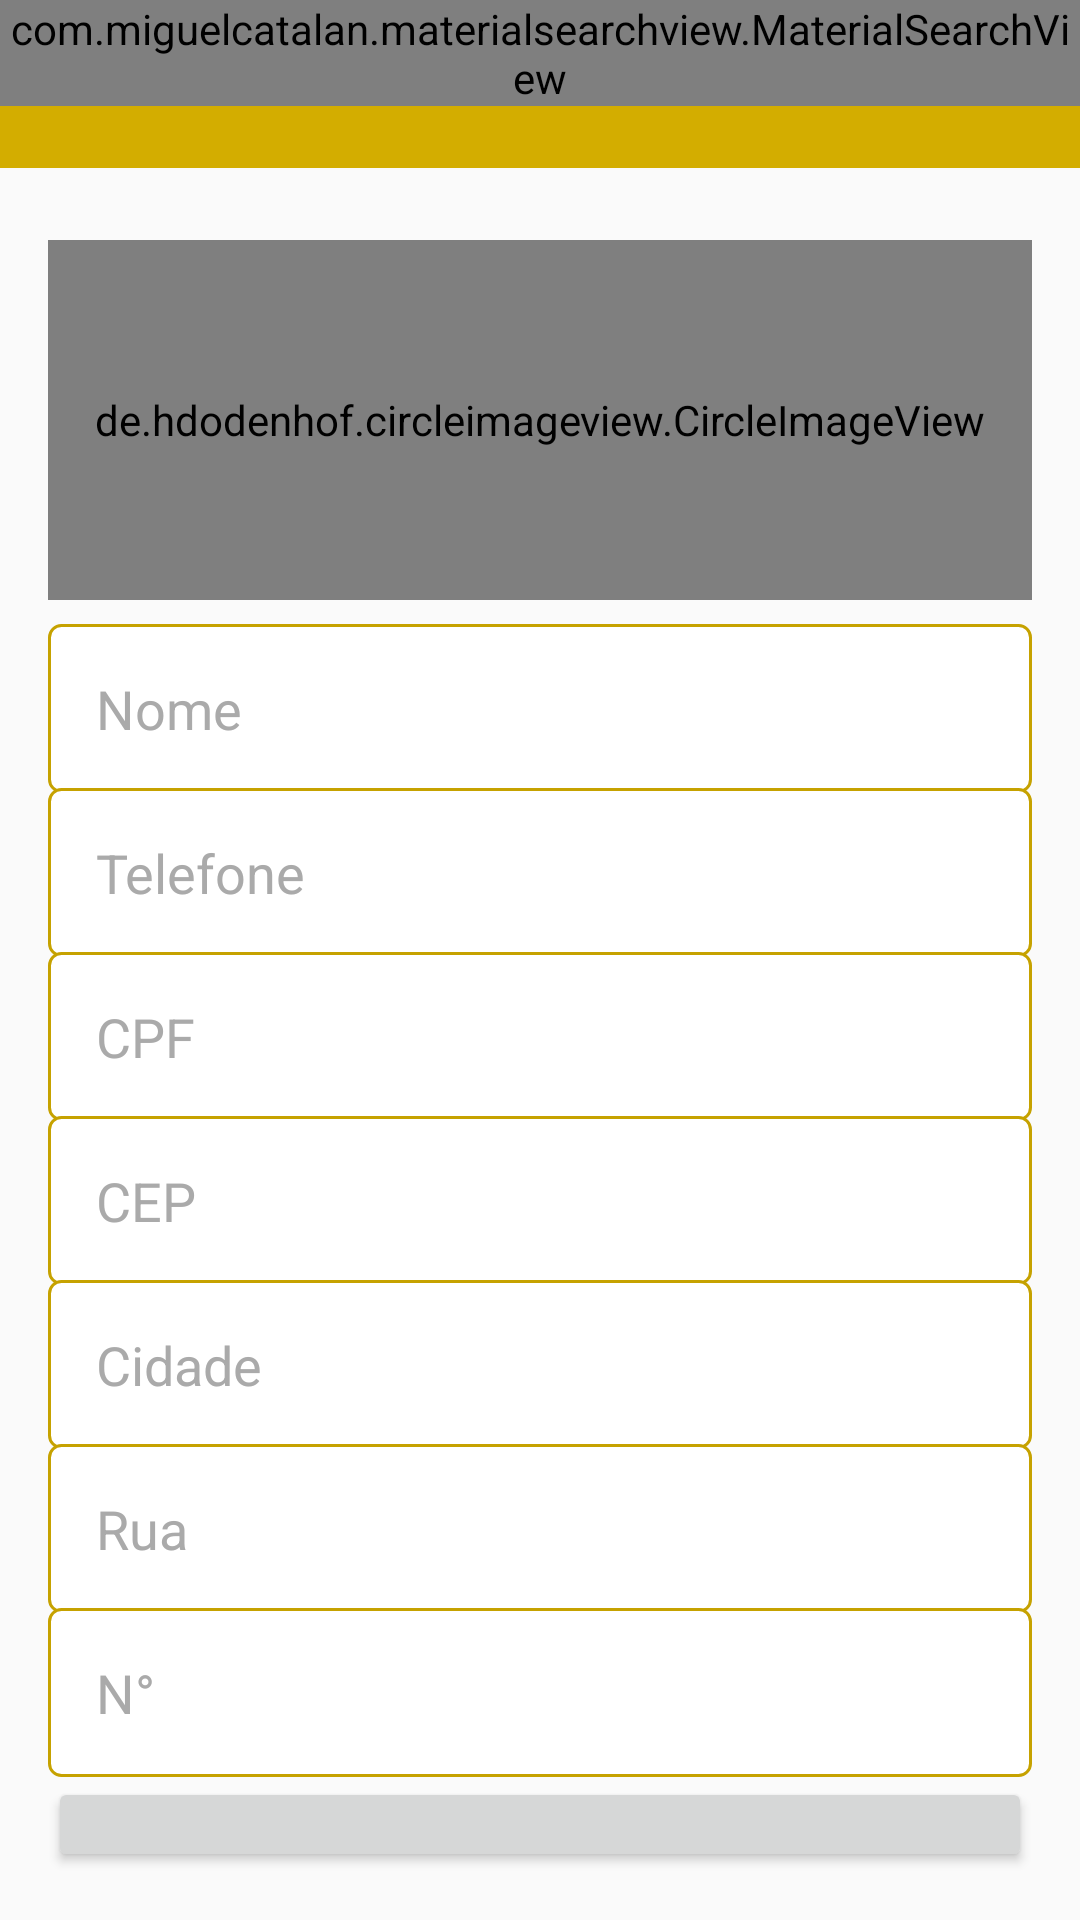

Here is an Android app screen rendered from its layout file. Give the layout XML and the strings, colors and styles it references.
<!-- AndroidManifest.xml: application theme Theme.OurChurras -->
<!-- res/layout/activity_configuracoes_usuario.xml -->
<?xml version="1.0" encoding="utf-8"?>
<LinearLayout xmlns:android="http://schemas.android.com/apk/res/android"
    xmlns:app="http://schemas.android.com/apk/res-auto"
    xmlns:tools="http://schemas.android.com/tools"
    android:layout_width="match_parent"
    android:layout_height="match_parent"
    android:orientation="vertical"
    tools:context=".activity.ConfiguracoesUsuarioActivity">

    <include
        android:id="@+id/include"
        layout="@layout/toolbar"
        android:layout_width="match_parent"
        android:layout_height="wrap_content"
        app:layout_constraintEnd_toEndOf="parent"
        app:layout_constraintStart_toStartOf="parent"
        app:layout_constraintTop_toTopOf="parent" />

    <LinearLayout
        android:layout_width="match_parent"
        android:layout_height="match_parent"
        android:orientation="vertical"
        android:padding="16dp">

        <de.hdodenhof.circleimageview.CircleImageView
            android:id="@+id/imagePerfilUsuario"
            android:layout_width="match_parent"
            android:layout_height="120dp"
            android:layout_marginTop="8dp"
            android:layout_marginBottom="8dp"
            android:src="@drawable/perfil" />

        <EditText
            android:id="@+id/editUsuarioNome"
            android:layout_width="match_parent"
            android:layout_height="wrap_content"
            android:background="@drawable/bg_edit_text"
            android:ems="10"
            android:hint="Nome"
            android:inputType="text"
            android:padding="16dp"
            android:textColor="@color/black"
            android:textColorHighlight="@color/Mostarda"
            android:textColorHint="@android:color/darker_gray" />

        <EditText
            android:id="@+id/editUsuarioTelefone"
            android:layout_width="match_parent"
            android:layout_height="wrap_content"
            android:layout_marginTop="-2dp"
            android:background="@drawable/bg_edit_text"
            android:ems="10"
            android:hint="Telefone"
            android:inputType="phone"
            android:padding="16dp"
            android:textColor="@color/black"
            android:textColorHighlight="@color/Mostarda"
            android:textColorHint="@android:color/darker_gray" />

        <EditText
            android:id="@+id/editUsuarioCpf"
            android:layout_width="match_parent"
            android:layout_height="wrap_content"
            android:layout_marginTop="-2dp"
            android:background="@drawable/bg_edit_text"
            android:ems="10"
            android:hint="CPF"
            android:inputType="number"
            android:padding="16dp"
            android:textColor="@color/black"
            android:textColorHighlight="@color/Mostarda"
            android:textColorHint="@android:color/darker_gray" />

        <EditText
            android:id="@+id/editUsuarioCep"
            android:layout_width="match_parent"
            android:layout_height="wrap_content"
            android:layout_marginTop="-2dp"
            android:background="@drawable/bg_edit_text"
            android:ems="10"
            android:hint="CEP"
            android:inputType="number"
            android:padding="16dp"
            android:textColor="@color/black"
            android:textColorHighlight="@color/Mostarda"
            android:textColorHint="@android:color/darker_gray" />

        <EditText
            android:id="@+id/editUsuarioCidade"
            android:layout_width="match_parent"
            android:layout_height="wrap_content"
            android:layout_marginTop="-2dp"
            android:background="@drawable/bg_edit_text"
            android:ems="10"
            android:hint="Cidade"
            android:inputType="text"
            android:padding="16dp"
            android:textColor="@color/black"
            android:textColorHighlight="@color/Mostarda"
            android:textColorHint="@android:color/darker_gray" />

        <EditText
            android:id="@+id/editUsuarioEndereco"
            android:layout_width="match_parent"
            android:layout_height="wrap_content"
            android:layout_marginTop="-2dp"
            android:background="@drawable/bg_edit_text"
            android:ems="10"
            android:hint="Rua"
            android:inputType="text"
            android:padding="16dp"
            android:textColor="@color/black"
            android:textColorHighlight="@color/Mostarda"
            android:textColorHint="@android:color/darker_gray" />

        <EditText
            android:id="@+id/editUsuarioNumero"
            android:layout_width="match_parent"
            android:layout_height="wrap_content"
            android:layout_marginTop="-2dp"
            android:background="@drawable/bg_edit_text"
            android:ems="10"
            android:hint="N°"
            android:inputType="number"
            android:padding="16dp"
            android:textColor="@color/black"
            android:textColorHighlight="@color/Mostarda"
            android:textColorHint="@android:color/darker_gray" />



        <Button
            android:id="@+id/buttonAcesso"
            android:layout_width="match_parent"
            android:layout_height="wrap_content"
            android:onClick="validarDadosUsuario"
            android:padding="16dp"
            android:text="Salvar"
            android:textColor="@color/black" />

    </LinearLayout>


</LinearLayout>
<!-- res/layout/toolbar.xml (included above) -->
<?xml version="1.0" encoding="utf-8"?>
<FrameLayout xmlns:android="http://schemas.android.com/apk/res/android"
    android:layout_width="match_parent" android:layout_height="match_parent">

    <androidx.appcompat.widget.Toolbar
        android:id="@+id/toolbar"
        android:layout_width="match_parent"
        android:layout_height="wrap_content"
        android:background="?attr/colorPrimary"
        android:minHeight="?attr/actionBarSize"
        android:theme="?attr/actionBarTheme" />

    <com.miguelcatalan.materialsearchview.MaterialSearchView

        android:id="@+id/materialSearchView"
        android:layout_width="match_parent"
        android:layout_height="wrap_content"/>

</FrameLayout>
<!-- resources referenced by this layout -->
<resources>
  <color name="Mostarda">#C6A200</color>
  <color name="black">#FF000000</color>
  <!-- drawable bg_edit_text (drawable) -->
  <?xml version="1.0" encoding="utf-8"?>
  <shape
      xmlns:android="http://schemas.android.com/apk/res/android"
      android:shape="rectangle">
  
      <solid android:color="#fff" />
      <stroke android:width="1dp"
          android:color="@color/Mostarda"/>
      <corners android:radius="4dp"/>
  
  </shape>
  <style name="Theme.OurChurras" parent="Theme.AppCompat.Light.NoActionBar">
          
          <item name="colorPrimary">@color/Primary</item>
          <item name="colorPrimaryVariant">@color/barrinha</item>
          <item name="colorOnPrimary">@color/white</item>
          
  
          <item name="colorOnSecondary">@color/black</item>
          
          <item name="android:statusBarColor" tools:targetApi="l">?attr/colorPrimaryVariant</item>
          
      </style>
  <color name="Primary">#D3AD00</color>
  <color name="barrinha">#B38600</color>
  <color name="white">#FFFFFFFF</color>
</resources>
